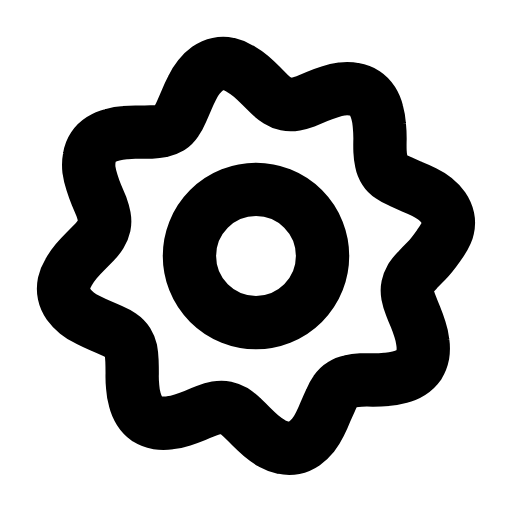
t = 0.00 s
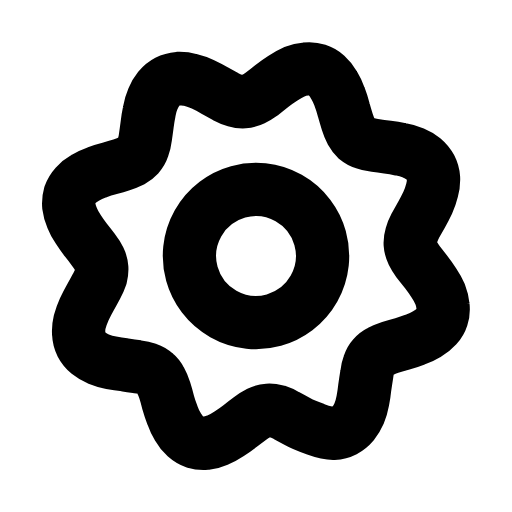
t = 0.16 s
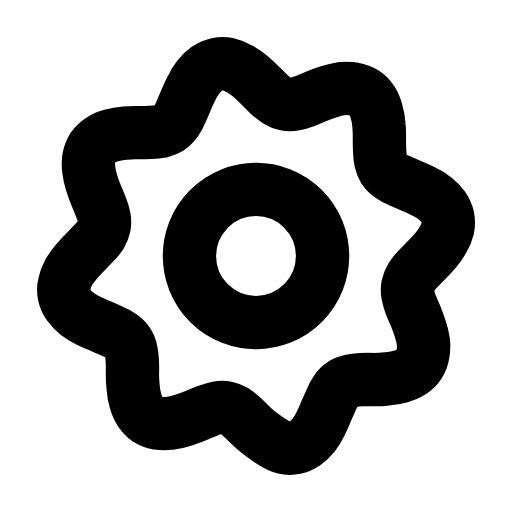
t = 0.47 s
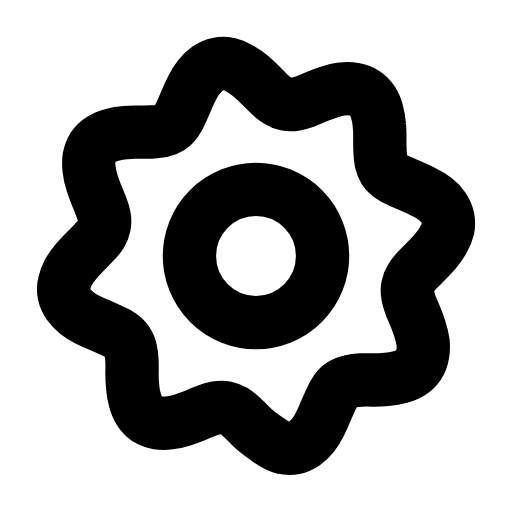
t = 0.68 s
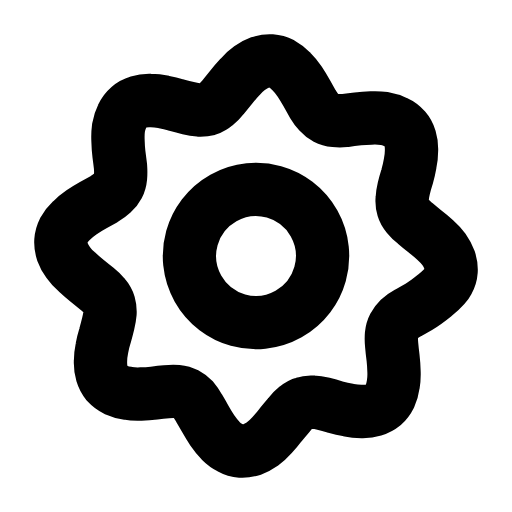
t = 0.95 s
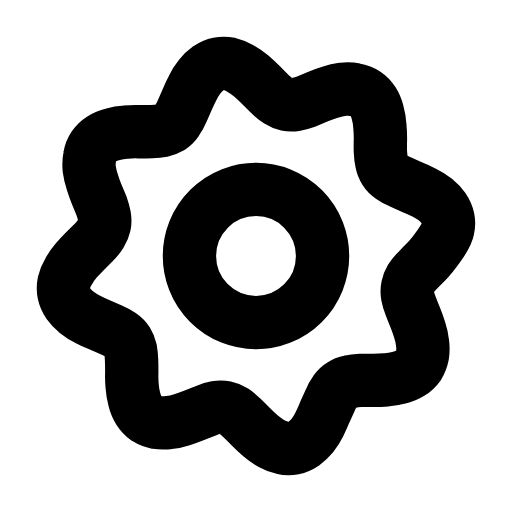
t = 1.16 s

The animated SVG that drew these frames (rendered in a browser with its animation timeline set to each time). Animation: 1 SMIL element (animateTransform=1); one cycle of 1.40 s, repeats indefinitely.

<svg xmlns="http://www.w3.org/2000/svg" width="24" height="24" viewBox="0 0 24 24" fill="none"><g transform="translate(-0.48 -0.48) scale(1.04)"><g><animateTransform attributeName="transform" type="rotate" values="0 12 12;90 12 12;90 12 12;0 12 12;0 12 12" keyTimes="0;0.45;0.6;0.9;1" dur="1.4s" repeatCount="indefinite" calcMode="spline" keySplines="0.16 1 0.3 1;0.16 1 0.3 1;0.16 1 0.3 1;0.16 1 0.3 1"/><path stroke="currentColor" stroke-width="2.404" stroke-linecap="round" stroke-linejoin="round" fill="none" d="M20.24 11.52Q19.9 12 19.69 12.21Q19.48 12.42 19.3 12.61Q19.11 12.8 18.99 12.98Q18.88 13.17 18.84 13.36Q18.8 13.55 18.84 13.77Q18.88 13.98 18.98 14.23Q19.07 14.47 19.19 14.75Q19.3 15.02 19.39 15.31Q19.49 15.61 19.52 15.89Q19.56 16.18 19.52 16.44Q19.47 16.7 19.34 16.91Q19.2 17.11 18.98 17.25Q18.76 17.39 18.48 17.46Q18.2 17.54 17.89 17.56Q17.59 17.59 17.29 17.59Q16.99 17.58 16.73 17.59Q16.46 17.6 16.25 17.65Q16.04 17.69 15.88 17.8Q15.71 17.9 15.59 18.08Q15.46 18.26 15.36 18.51Q15.25 18.75 15.13 19.02Q15.02 19.3 14.88 19.58Q14.75 19.85 14.57 20.08Q14.39 20.3 14.18 20.45Q13.96 20.6 13.72 20.65Q13.48 20.7 13.23 20.64Q12.97 20.59 12.72 20.45Q12.47 20.3 12.23 20.1Q12 19.9 11.79 19.69Q11.58 19.48 11.39 19.3Q11.2 19.11 11.02 18.99Q10.83 18.88 10.64 18.84Q10.45 18.8 10.23 18.84Q10.02 18.88 9.77 18.98Q9.53 19.07 9.25 19.19Q8.98 19.3 8.69 19.39Q8.39 19.49 8.11 19.52Q7.82 19.56 7.56 19.52Q7.3 19.47 7.09 19.34Q6.89 19.2 6.75 18.98Q6.61 18.76 6.54 18.48Q6.46 18.2 6.44 17.89Q6.41 17.59 6.42 17.29Q6.42 16.99 6.41 16.73Q6.4 16.46 6.36 16.25Q6.31 16.04 6.21 15.88Q6.1 15.71 5.92 15.59Q5.74 15.46 5.5 15.36Q5.25 15.25 4.97 15.13Q4.7 15.02 4.43 14.88Q4.15 14.75 3.93 14.57Q3.7 14.39 3.55 14.18Q3.4 13.96 3.35 13.72Q3.3 13.48 3.35 13.23Q3.41 12.97 3.56 12.72Q3.7 12.47 3.9 12.23Q4.1 12 4.31 11.79Q4.52 11.58 4.71 11.39Q4.89 11.2 5 11.02Q5.12 10.83 5.16 10.64Q5.2 10.45 5.16 10.23Q5.12 10.02 5.03 9.77Q4.93 9.53 4.81 9.25Q4.7 8.98 4.61 8.69Q4.51 8.39 4.47 8.11Q4.44 7.82 4.49 7.56Q4.53 7.3 4.67 7.09Q4.8 6.89 5.02 6.75Q5.24 6.61 5.52 6.54Q5.8 6.46 6.11 6.44Q6.41 6.41 6.71 6.42Q7.01 6.42 7.28 6.41Q7.54 6.4 7.75 6.36Q7.96 6.31 8.13 6.21Q8.29 6.1 8.41 5.92Q8.54 5.74 8.64 5.5Q8.75 5.25 8.87 4.97Q8.98 4.7 9.12 4.43Q9.25 4.15 9.43 3.93Q9.61 3.7 9.82 3.55Q10.04 3.4 10.28 3.35Q10.52 3.3 10.77 3.35Q11.03 3.41 11.28 3.56Q11.53 3.7 11.77 3.9Q12 4.1 12.21 4.31Q12.42 4.52 12.61 4.71Q12.8 4.89 12.98 5Q13.17 5.12 13.36 5.16Q13.55 5.2 13.77 5.16Q13.98 5.12 14.23 5.03Q14.47 4.93 14.75 4.81Q15.02 4.7 15.31 4.61Q15.61 4.51 15.89 4.47Q16.18 4.44 16.44 4.49Q16.7 4.53 16.91 4.67Q17.11 4.8 17.25 5.02Q17.39 5.24 17.46 5.52Q17.54 5.8 17.56 6.11Q17.59 6.41 17.59 6.71Q17.58 7.01 17.59 7.28Q17.6 7.54 17.65 7.75Q17.69 7.96 17.8 8.13Q17.9 8.29 18.08 8.41Q18.26 8.54 18.51 8.64Q18.75 8.75 19.02 8.87Q19.3 8.98 19.58 9.12Q19.85 9.25 20.08 9.43Q20.3 9.61 20.45 9.82Q20.6 10.04 20.65 10.28Q20.7 10.52 20.64 10.77Q20.59 11.03 20.24 11.52Z"></path><circle stroke="currentColor" stroke-width="2.404" stroke-linecap="round" stroke-linejoin="round" fill="none" cx="12" cy="12" r="3"></circle></g></g></svg>
